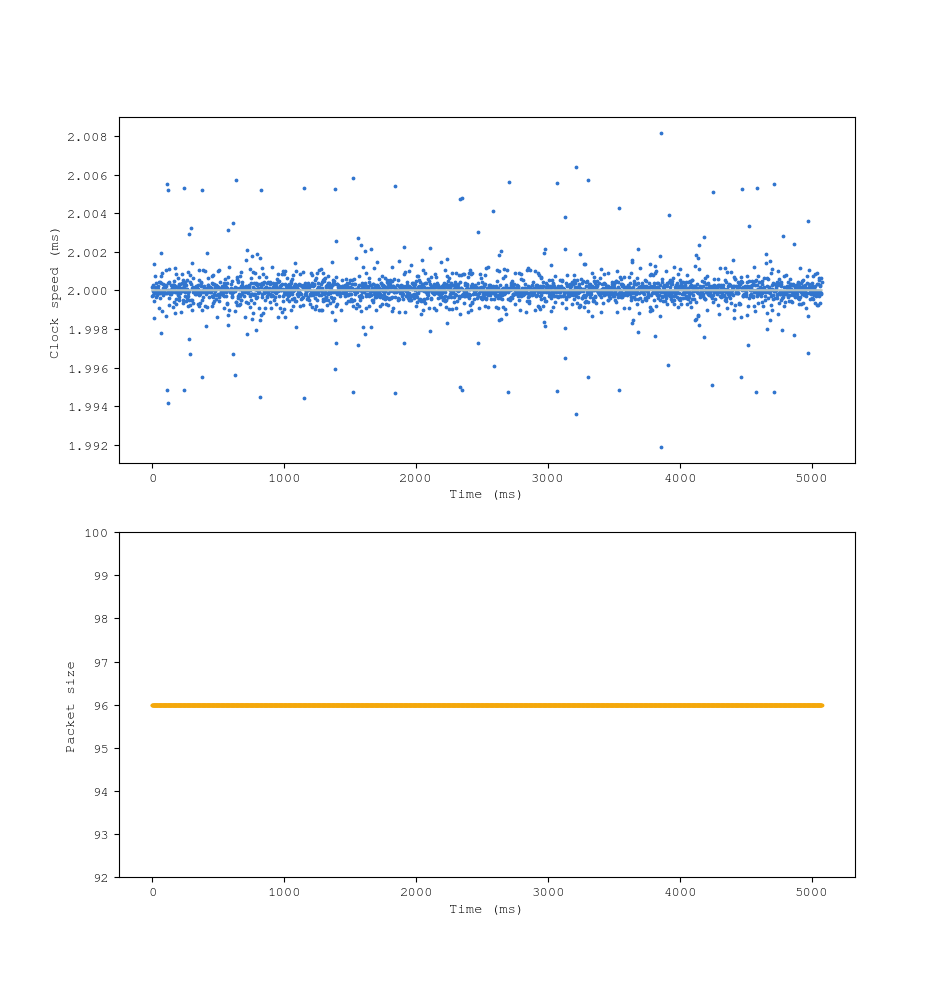

The data file committed next to this chart (first rows):
Time [s], Channel 1
-0.002261, 0
-0.002, 1
0.000000000, 0
0.002, 1
0.004, 0
0.006, 1
0.008, 0
0.009999, 1
0.012, 0
0.014, 1
0.016, 0
0.018, 1
0.02, 0
0.022, 1
0.024, 0
0.026, 1
0.028, 0
0.03, 1
0.032, 0
0.034, 1
0.036, 0
0.038, 1
0.04, 0
0.042, 1
0.044, 0
0.046, 1
0.048, 0
0.05, 1
0.052, 0
0.054, 1
0.056, 0
0.058, 1
0.06, 0
0.062, 1
0.064, 0
0.066, 1
0.068, 0
0.07, 1
0.072, 0
0.074, 1
0.076, 0
0.078, 1
0.08, 0
0.082, 1
0.084, 0
0.086, 1
0.088, 0
0.09, 1
0.092, 0
0.094, 1
0.096, 0
0.098, 1
0.1, 0
0.102, 1
0.104, 0
0.106, 1
0.108, 0
0.11, 1
0.112, 0
0.114, 1
... 2,481 more rows
